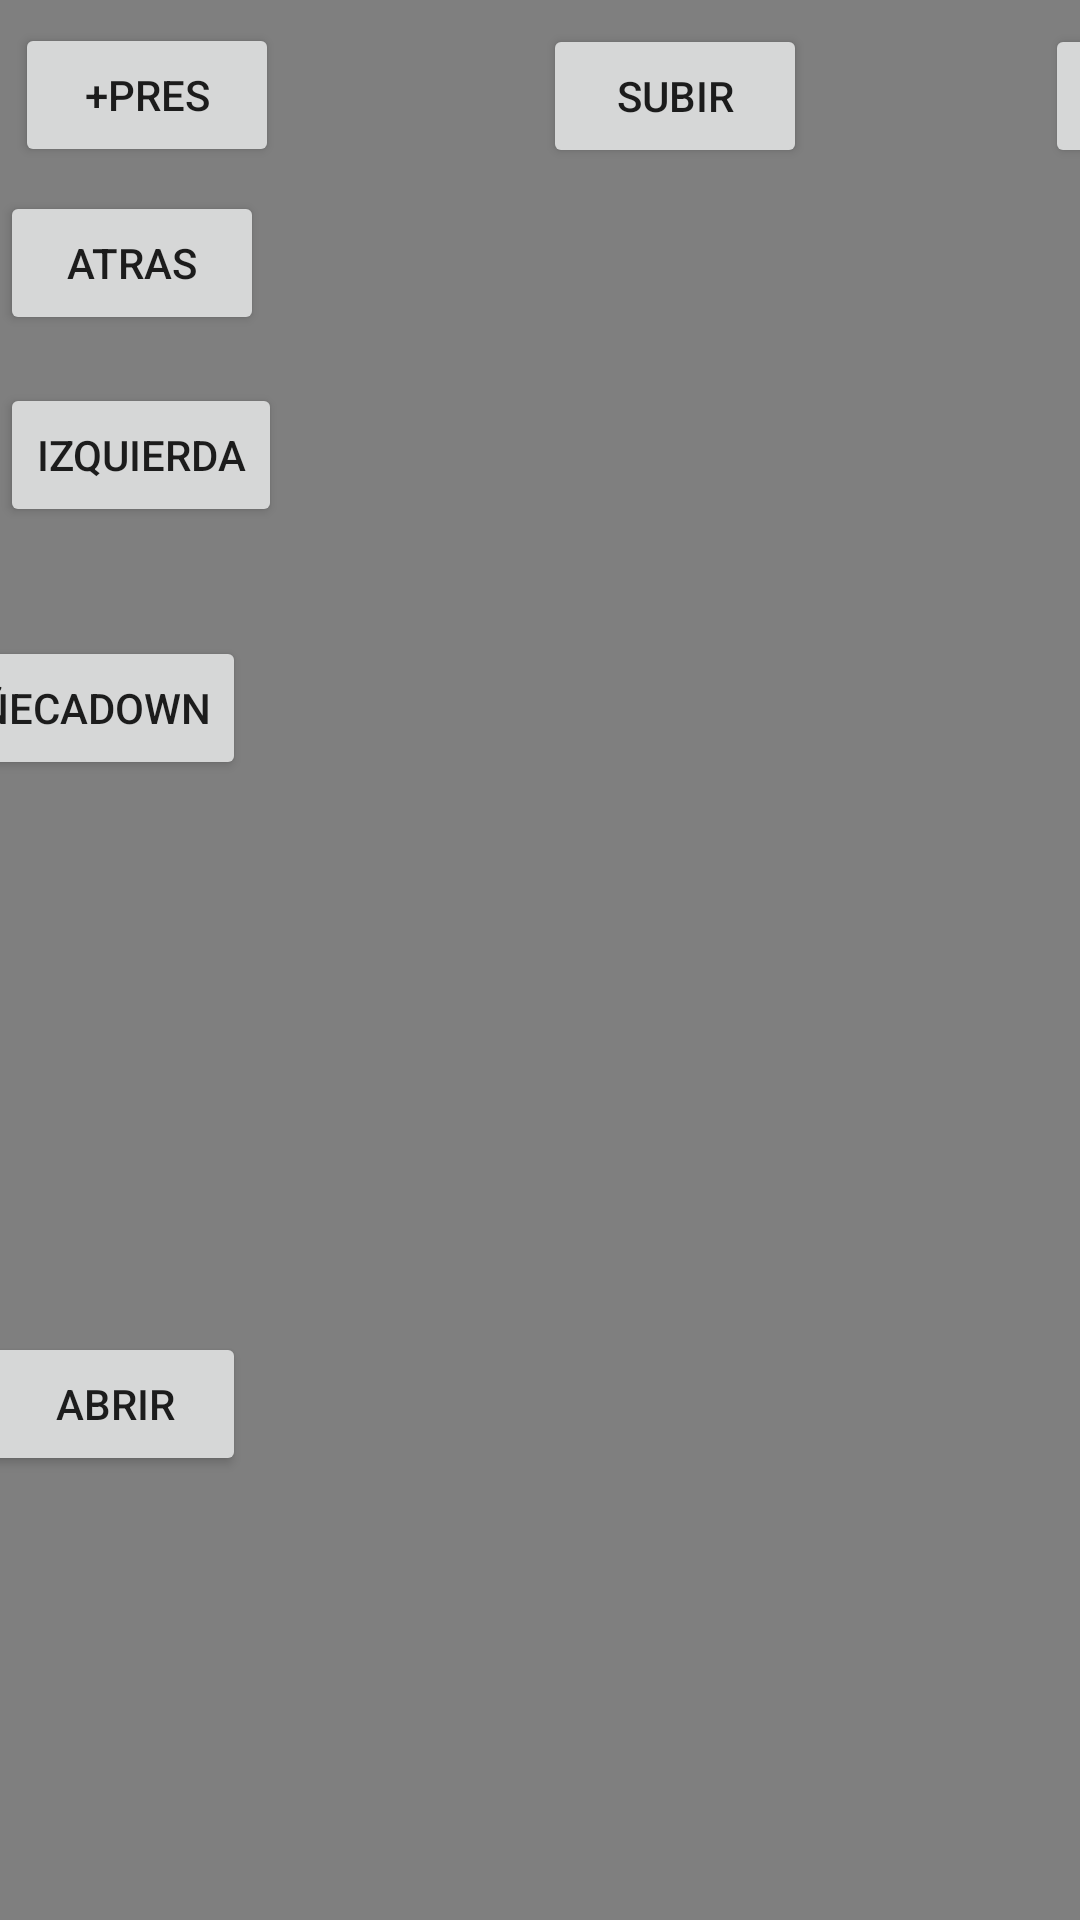

The Android layout XML behind this screen, and the referenced resources:
<!-- AndroidManifest.xml: activity theme Theme.AppCompat.DayNight.NoActionBar -->
<!-- res/layout/activity_stream.xml -->
<android.support.constraint.ConstraintLayout xmlns:android="http://schemas.android.com/apk/res/android"
                                             xmlns:app="http://schemas.android.com/apk/res-auto"
                                             xmlns:tools="http://schemas.android.com/tools"
                                             android:layout_width="match_parent"
                                             android:layout_height="match_parent"
                                             android:background="#0099cc"
                                             tools:context="ar.sourcesistemas.empanada.roboarmstream.Acitivty.StreamActivity">

    

    


    <VideoView
        android:layout_width="wrap_content"
        android:layout_height="wrap_content"
        android:id="@+id/video_stream"
        app:layout_constraintLeft_toLeftOf="parent"
        app:layout_constraintTop_toTopOf="parent"
        app:layout_constraintRight_toRightOf="parent"
        app:layout_constraintHorizontal_bias="0.0"/>

    <android.support.constraint.Guideline
        android:layout_width="wrap_content"
        android:layout_height="359dp"
        android:id="@+id/v_izq1"
        app:layout_constraintGuide_begin="82dp"
        android:orientation="vertical"
        tools:layout_editor_absoluteY="0dp"
        tools:layout_editor_absoluteX="82dp"/>

    <android.support.constraint.Guideline
        android:layout_width="wrap_content"
        android:layout_height="359dp"
        android:id="@+id/v_der1"
        app:layout_constraintGuide_begin="514dp"
        android:orientation="vertical"
        tools:layout_editor_absoluteY="0dp"
        tools:layout_editor_absoluteX="514dp"/>

    <android.support.constraint.Guideline
        android:layout_width="592dp"
        android:layout_height="wrap_content"
        android:id="@+id/h_guideline1"
        app:layout_constraintGuide_begin="47dp"
        android:orientation="horizontal"
        tools:layout_editor_absoluteY="47dp"
        tools:layout_editor_absoluteX="0dp"/>

    <android.support.constraint.Guideline
        android:layout_width="592dp"
        android:layout_height="wrap_content"
        android:id="@+id/v_guideline2"
        app:layout_constraintGuide_begin="296dp"
        android:orientation="horizontal"
        tools:layout_editor_absoluteY="296dp"
        tools:layout_editor_absoluteX="0dp"/>

    <Button
        android:text="+Pres"
        android:layout_width="wrap_content"
        android:layout_height="wrap_content"
        android:id="@+id/button_morePres"
        app:layout_constraintBottom_toTopOf="@+id/h_guideline1"
        android:layout_marginStart="16dp"
        app:layout_constraintLeft_toLeftOf="parent"
        android:layout_marginLeft="16dp"
        android:layout_marginTop="16dp"
        app:layout_constraintTop_toTopOf="parent"
        app:layout_constraintRight_toLeftOf="@+id/v_izq1"/>

    <Button
        android:text="-Pres"
        android:layout_width="wrap_content"
        android:layout_height="wrap_content"
        android:id="@+id/button_lessPres"
        app:layout_constraintTop_toTopOf="@+id/video_stream"
        app:layout_constraintRight_toRightOf="@+id/video_stream"
        app:layout_constraintLeft_toLeftOf="@+id/v_der1"
        app:layout_constraintBottom_toTopOf="@+id/h_guideline1"
        app:layout_constraintHorizontal_bias="0.4"
        app:layout_constraintVertical_bias="0.0"/>

    <Button
        android:text="Adelante"
        android:layout_width="wrap_content"
        android:layout_height="wrap_content"
        android:id="@+id/button_adelante"
        android:layout_marginTop="8dp"
        app:layout_constraintTop_toBottomOf="@+id/button_lessPres"
        app:layout_constraintLeft_toLeftOf="@+id/v_der1"
        android:layout_marginEnd="16dp"
        app:layout_constraintRight_toRightOf="parent"
        android:layout_marginRight="16dp"/>

    <Button
        android:text="Atras"
        android:layout_width="wrap_content"
        android:layout_height="wrap_content"
        android:id="@+id/button_atras"
        app:layout_constraintLeft_toLeftOf="@+id/video_stream"
        android:layout_marginTop="8dp"
        app:layout_constraintTop_toBottomOf="@+id/button_morePres"/>

    <Button
        android:text="Cerrar"
        android:layout_width="wrap_content"
        android:layout_height="wrap_content"
        android:id="@+id/button_cerrarPinza"
        app:layout_constraintTop_toTopOf="@+id/v_guideline2"
        app:layout_constraintBottom_toBottomOf="@+id/video_stream"
        app:layout_constraintLeft_toLeftOf="@+id/v_der1"/>

    <Button
        android:text="Abrir"
        android:layout_width="wrap_content"
        android:layout_height="wrap_content"
        android:id="@+id/button_abrirPinza"
        app:layout_constraintTop_toTopOf="@+id/v_guideline2"
        app:layout_constraintBottom_toBottomOf="@+id/video_stream"
        app:layout_constraintRight_toLeftOf="@+id/v_izq1"/>

    <Button
        android:text="subir"
        android:layout_width="wrap_content"
        android:layout_height="wrap_content"
        android:id="@+id/button_subir"
        app:layout_constraintBottom_toTopOf="@+id/h_guideline1"
        android:layout_marginStart="88dp"
        app:layout_constraintLeft_toRightOf="@+id/button_morePres"
        android:layout_marginLeft="88dp"
        android:layout_marginTop="8dp"
        app:layout_constraintTop_toTopOf="parent"
        app:layout_constraintVertical_bias="0.0"/>

    <Button
        android:text="bajar"
        android:layout_width="wrap_content"
        android:layout_height="wrap_content"
        android:id="@+id/button_bajar"
        app:layout_constraintBottom_toTopOf="@+id/h_guideline1"
        app:layout_constraintRight_toLeftOf="@+id/button_lessPres"
        android:layout_marginEnd="104dp"
        android:layout_marginRight="104dp"
        android:layout_marginTop="8dp"
        app:layout_constraintTop_toTopOf="parent"
        app:layout_constraintVertical_bias="0.0"/>

    <Button
        android:text="izquierda"
        android:layout_width="wrap_content"
        android:layout_height="wrap_content"
        tools:layout_editor_absoluteX="0dp"
        android:id="@+id/button_izq"
        android:layout_marginTop="16dp"
        app:layout_constraintTop_toBottomOf="@+id/button_atras"/>

    <Button
        android:text="derecha"
        android:layout_width="88dp"
        android:layout_height="wrap_content"
        android:id="@+id/button_der"
        android:layout_marginTop="16dp"
        app:layout_constraintTop_toBottomOf="@+id/button_adelante"
        app:layout_constraintLeft_toLeftOf="@+id/v_der1"
        app:layout_constraintRight_toRightOf="@+id/video_stream"/>

    <Button
        android:text="MuñecaDown"
        android:layout_width="wrap_content"
        android:layout_height="wrap_content"
        android:id="@+id/button_muñecaDown"
        app:layout_constraintBottom_toTopOf="@+id/v_guideline2"
        android:layout_marginBottom="8dp"
        android:layout_marginTop="8dp"
        app:layout_constraintTop_toBottomOf="@+id/button_izq"
        app:layout_constraintRight_toLeftOf="@+id/v_izq1"/>

    <Button
        android:text="MuñecaUP"
        android:layout_width="wrap_content"
        android:layout_height="wrap_content"
        android:id="@+id/button_muñecaUp"
        app:layout_constraintBottom_toTopOf="@+id/v_guideline2"
        android:layout_marginBottom="8dp"
        android:layout_marginTop="8dp"
        app:layout_constraintTop_toBottomOf="@+id/button_der"
        app:layout_constraintLeft_toLeftOf="@+id/v_der1"/>
</android.support.constraint.ConstraintLayout>
<!-- resources referenced by this layout -->
<resources>

</resources>
